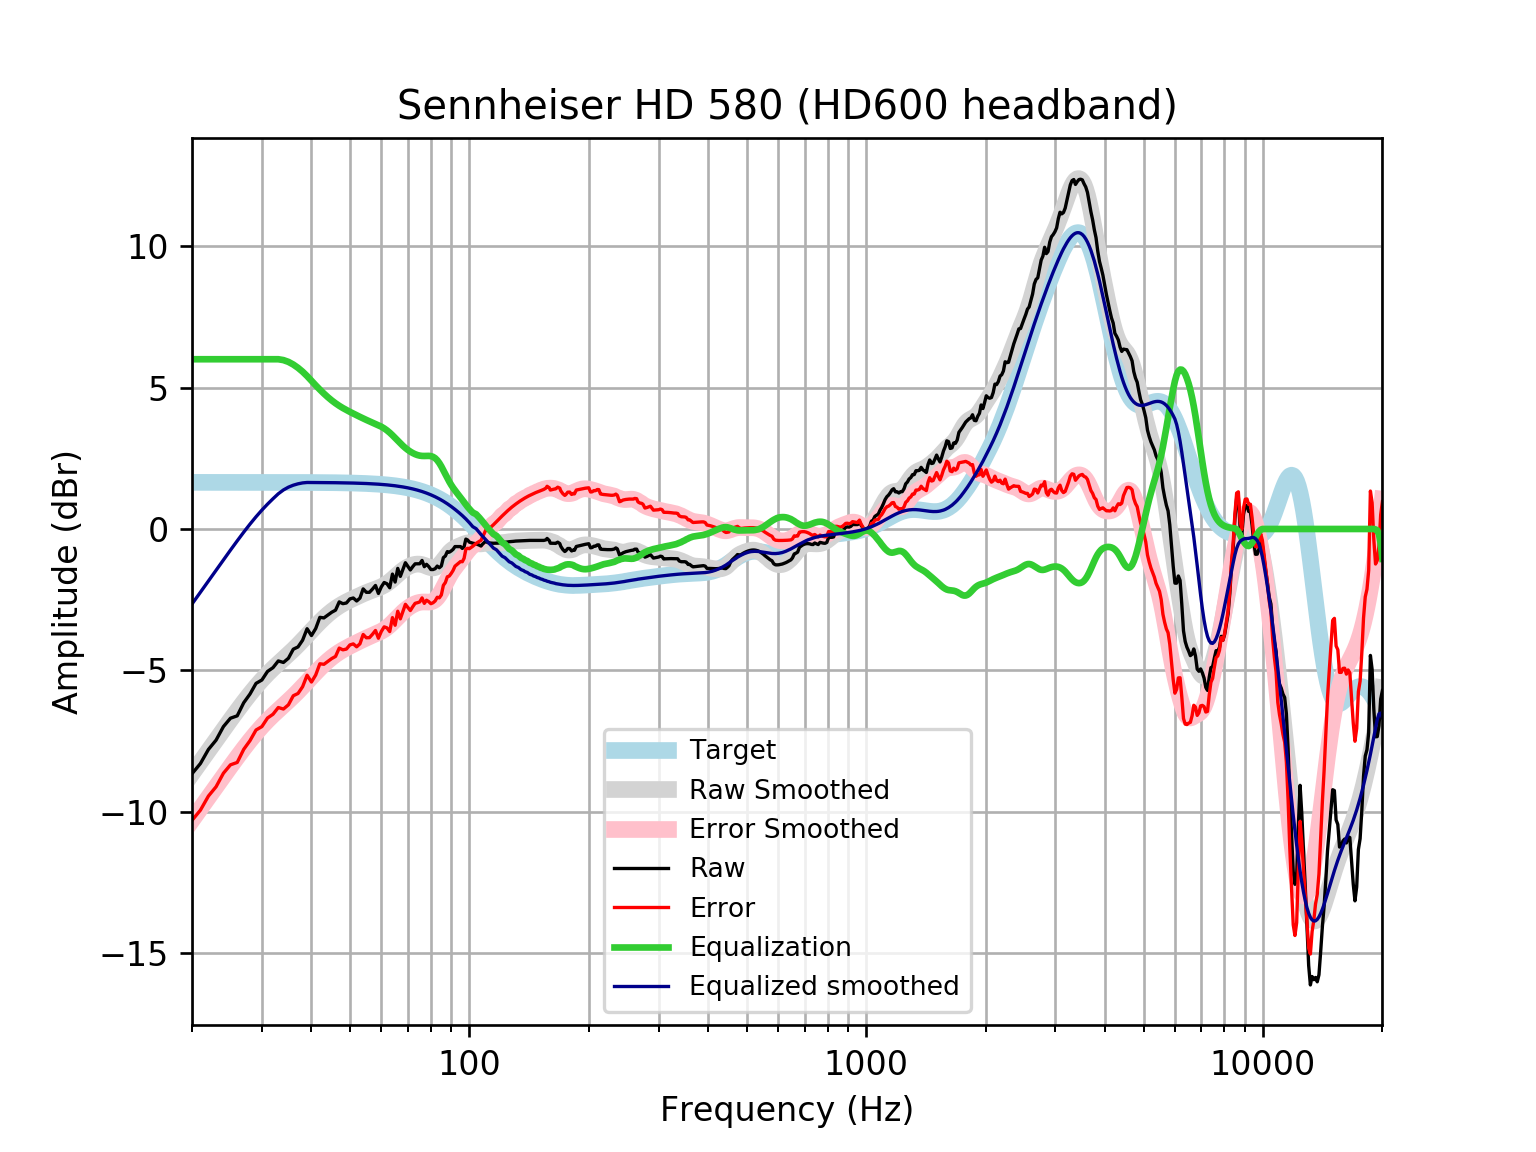

The file beside this chart, header and first rows:
frequency, raw, error, smoothed, error_smoothed, equalization, equalized_raw, equalized_smoothed, target
20, -8.652, -10.3, -8.652, -10.3, 6, -2.652, -2.652, 1.648
21, -8.291, -9.939, -8.235, -9.883, 6.0, -2.291, -2.235, 1.648
22, -7.792, -9.44, -7.836, -9.484, 6.0, -1.792, -1.836, 1.648
23, -7.463, -9.11, -7.456, -9.103, 6.0, -1.463, -1.456, 1.648
24, -6.985, -8.633, -7.093, -8.741, 6, -0.9851, -1.093, 1.648
25, -6.689, -8.336, -6.747, -8.395, 6.0, -0.6888, -0.7474, 1.648
26, -6.604, -8.252, -6.42, -8.068, 6.0, -0.6043, -0.4201, 1.648
27, -6.142, -7.789, -6.113, -7.761, 6, -0.1416, -0.113, 1.648
28, -5.834, -7.482, -5.828, -7.476, 6, 0.1656, 0.1717, 1.647
29, -5.458, -7.105, -5.568, -7.215, 6, 0.5424, 0.4321, 1.647
30, -5.338, -6.985, -5.333, -6.98, 6.0, 0.6621, 0.6674, 1.647
31, -5.035, -6.682, -5.121, -6.768, 6, 0.9654, 0.8788, 1.647
32, -4.902, -6.548, -4.93, -6.577, 6, 1.098, 1.07, 1.647
33, -4.664, -6.311, -4.755, -6.402, 6.0, 1.336, 1.245, 1.647
34, -4.718, -6.364, -4.59, -6.236, 5.97, 1.252, 1.38, 1.646
35, -4.568, -6.214, -4.428, -6.074, 5.906, 1.338, 1.479, 1.646
36, -4.249, -5.894, -4.265, -5.91, 5.813, 1.564, 1.548, 1.645
37, -4.169, -5.814, -4.099, -5.744, 5.696, 1.527, 1.597, 1.645
38, -3.931, -5.575, -3.931, -5.575, 5.56, 1.629, 1.629, 1.644
39, -3.525, -5.169, -3.762, -5.406, 5.406, 1.881, 1.644, 1.644
40, -3.767, -5.41, -3.596, -5.239, 5.239, 1.472, 1.643, 1.643
41, -3.519, -5.161, -3.436, -5.078, 5.078, 1.559, 1.642, 1.642
42, -3.123, -4.764, -3.285, -4.926, 4.926, 1.803, 1.641, 1.641
43, -3.143, -4.783, -3.146, -4.786, 4.786, 1.643, 1.64, 1.64
44, -3.043, -4.681, -3.02, -4.658, 4.658, 1.616, 1.639, 1.639
45, -2.942, -4.579, -2.907, -4.544, 4.544, 1.602, 1.637, 1.637
46, -2.87, -4.505, -2.808, -4.443, 4.443, 1.573, 1.635, 1.635
47, -2.577, -4.21, -2.72, -4.354, 4.354, 1.777, 1.634, 1.633
48, -2.64, -4.272, -2.644, -4.275, 4.275, 1.635, 1.631, 1.631
49, -2.615, -4.244, -2.576, -4.205, 4.205, 1.589, 1.629, 1.629
50, -2.471, -4.097, -2.514, -4.14, 4.14, 1.669, 1.626, 1.626
51, -2.439, -4.062, -2.455, -4.079, 4.079, 1.64, 1.623, 1.623
52, -2.545, -4.165, -2.4, -4.02, 4.02, 1.475, 1.62, 1.62
53, -2.443, -4.059, -2.347, -3.963, 3.963, 1.52, 1.616, 1.616
54, -2.117, -3.729, -2.296, -3.908, 3.908, 1.791, 1.612, 1.612
55, -2.238, -3.845, -2.248, -3.856, 3.856, 1.618, 1.607, 1.607
56, -2.238, -3.84, -2.205, -3.807, 3.807, 1.569, 1.602, 1.602
57, -2.125, -3.721, -2.164, -3.76, 3.76, 1.636, 1.596, 1.596
58, -1.997, -3.587, -2.125, -3.715, 3.715, 1.719, 1.59, 1.59
59, -2.278, -3.862, -2.085, -3.668, 3.668, 1.39, 1.583, 1.583
60, -2.046, -3.622, -2.04, -3.616, 3.616, 1.571, 1.576, 1.576
61, -1.891, -3.459, -1.988, -3.556, 3.556, 1.665, 1.568, 1.568
62, -1.936, -3.495, -1.926, -3.485, 3.485, 1.549, 1.559, 1.559
63, -2.077, -3.626, -1.855, -3.404, 3.404, 1.327, 1.549, 1.549
64, -1.594, -3.133, -1.775, -3.314, 3.314, 1.719, 1.538, 1.538
65, -1.876, -3.403, -1.691, -3.218, 3.218, 1.342, 1.527, 1.527
66, -1.393, -2.908, -1.607, -3.122, 3.122, 1.728, 1.514, 1.514
67, -1.675, -3.176, -1.527, -3.028, 3.028, 1.353, 1.501, 1.501
68, -1.433, -2.92, -1.455, -2.941, 2.941, 1.508, 1.486, 1.486
69, -1.192, -2.663, -1.392, -2.863, 2.863, 1.671, 1.471, 1.471
70, -1.319, -2.772, -1.34, -2.794, 2.794, 1.475, 1.454, 1.454
71, -1.448, -2.883, -1.299, -2.735, 2.735, 1.287, 1.436, 1.436
72, -1.331, -2.747, -1.269, -2.685, 2.685, 1.354, 1.416, 1.416
73, -1.232, -2.627, -1.249, -2.644, 2.644, 1.412, 1.395, 1.395
74, -1.232, -2.605, -1.24, -2.613, 2.613, 1.381, 1.373, 1.373
75, -1.229, -2.578, -1.244, -2.593, 2.593, 1.364, 1.349, 1.349
76, -1.111, -2.436, -1.258, -2.582, 2.582, 1.471, 1.324, 1.324
77, -1.333, -2.63, -1.283, -2.581, 2.581, 1.248, 1.297, 1.297
78, -1.249, -2.518, -1.314, -2.583, 2.583, 1.334, 1.269, 1.269
79, -1.328, -2.567, -1.345, -2.584, 2.584, 1.256, 1.239, 1.239
... 553 more rows
